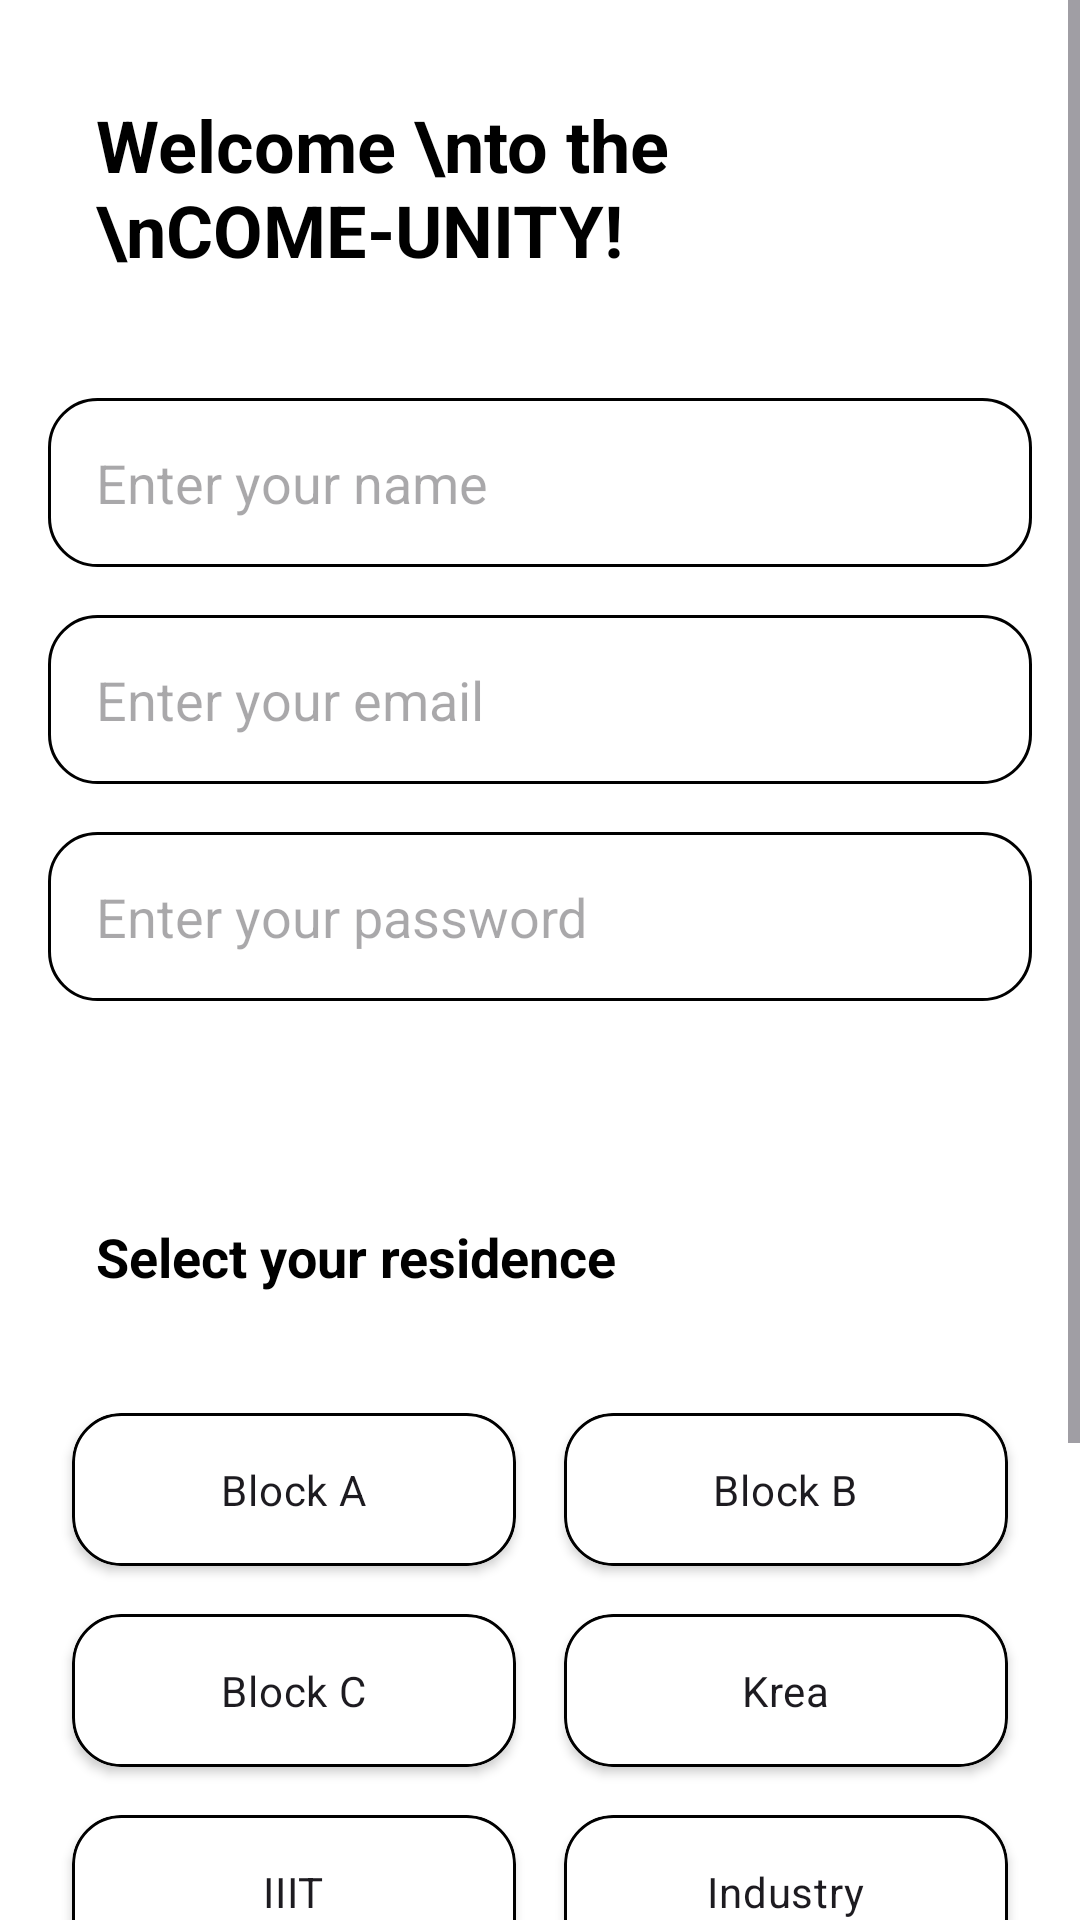

The Android layout XML behind this screen, and the referenced resources:
<!-- AndroidManifest.xml: application theme Theme.ComeUnity -->
<!-- res/layout/activity_sign_up.xml -->
<?xml version="1.0" encoding="utf-8"?>
<ScrollView xmlns:android="http://schemas.android.com/apk/res/android"
    android:layout_width="match_parent"
    android:layout_height="match_parent"
    xmlns:app="http://schemas.android.com/apk/res-auto"
    android:fillViewport="true">

    <LinearLayout
        android:layout_width="match_parent"
        android:layout_height="wrap_content"
        android:orientation="vertical"
        android:background="@color/white"
        android:padding="16dp">

        <TextView
            android:id="@+id/greetingTextView"
            android:layout_width="wrap_content"
            android:layout_height="wrap_content"
            android:text="Welcome \nto the \nCOME-UNITY!"
            android:textColor="@color/black"
            android:textSize="24sp"
            android:textStyle="bold"
            android:textAlignment="textStart"
            android:layout_marginBottom="24dp"
            android:padding="16dp" />

        <EditText
            android:id="@+id/nameEditText"
            android:layout_width="match_parent"
            android:layout_height="wrap_content"
            android:hint="Enter your name"
            android:inputType="textPersonName"
            android:layout_marginBottom="16dp"
            android:background="@drawable/rounded_background" />

        <EditText
            android:id="@+id/emailEditText"
            android:layout_width="match_parent"
            android:layout_height="wrap_content"
            android:hint="Enter your email"
            android:inputType="textEmailAddress"
            android:layout_marginBottom="16dp"
            android:background="@drawable/rounded_background" />

        <EditText
            android:id="@+id/passwordEditText"
            android:layout_width="match_parent"
            android:layout_height="wrap_content"
            android:hint="Enter your password"
            android:inputType="textPassword"
            android:layout_marginBottom="16dp"
            android:background="@drawable/rounded_background" />

        <ImageButton
            android:id="@+id/passwordToggle"
            android:layout_width="35dp"
            android:layout_height="25dp"
            android:scaleType="fitXY"
            android:src="@drawable/closed_eye"
            android:background="?attr/selectableItemBackgroundBorderless"
            android:layout_gravity="end"
            android:layout_marginBottom="16dp" />

        <TextView
            android:id="@+id/residenceTextView"
            android:layout_width="wrap_content"
            android:layout_height="wrap_content"
            android:text="Select your residence"
            android:textSize="18sp"
            android:layout_marginBottom="16dp"
            android:textColor="@color/black"
            android:textStyle="bold"
            android:padding="16dp" />

        <GridLayout
            android:id="@+id/residenceGridLayout"
            android:layout_width="match_parent"
            android:layout_height="wrap_content"
            android:columnCount="2"
            android:layout_marginBottom="16dp"
            android:orientation="horizontal">

            
            <androidx.cardview.widget.CardView
                android:layout_width="0dp"
                android:layout_height="wrap_content"
                android:layout_margin="8dp"
                android:layout_columnWeight="1"
                app:cardCornerRadius="16dp"
                android:backgroundTint="@color/white">

                <RadioButton
                    android:id="@+id/blockA"
                    android:layout_width="match_parent"
                    android:layout_height="match_parent"
                    android:text="Block A"
                    android:gravity="center"
                    android:button="@drawable/rounded_radiobutton"
                    android:padding="16dp"
                    android:background="@drawable/rounded_background" />
            </androidx.cardview.widget.CardView>

            
            <androidx.cardview.widget.CardView
                android:layout_width="0dp"
                android:layout_height="wrap_content"
                android:layout_margin="8dp"
                android:layout_columnWeight="1"
                app:cardCornerRadius="16dp"
                android:backgroundTint="@color/white">

                <RadioButton
                    android:id="@+id/blockB"
                    android:layout_width="match_parent"
                    android:layout_height="match_parent"
                    android:text="Block B"
                    android:gravity="center"
                    android:button="@drawable/rounded_radiobutton"
                    android:padding="16dp"
                    android:background="@drawable/rounded_background" />
            </androidx.cardview.widget.CardView>

            
            <androidx.cardview.widget.CardView
                android:layout_width="0dp"
                android:layout_height="wrap_content"
                android:layout_margin="8dp"
                android:layout_columnWeight="1"
                app:cardCornerRadius="16dp"
                android:backgroundTint="@color/white">

                <RadioButton
                    android:id="@+id/blockC"
                    android:layout_width="match_parent"
                    android:layout_height="match_parent"
                    android:text="Block C"
                    android:gravity="center"
                    android:button="@drawable/rounded_radiobutton"
                    android:padding="16dp"
                    android:background="@drawable/rounded_background" />
            </androidx.cardview.widget.CardView>

            
            <androidx.cardview.widget.CardView
                android:layout_width="0dp"
                android:layout_height="wrap_content"
                android:layout_margin="8dp"
                android:layout_columnWeight="1"
                app:cardCornerRadius="16dp"
                android:backgroundTint="@color/white">

                <RadioButton
                    android:id="@+id/krea"
                    android:layout_width="match_parent"
                    android:layout_height="match_parent"
                    android:text="Krea"
                    android:gravity="center"
                    android:button="@drawable/rounded_radiobutton"
                    android:padding="16dp"
                    android:background="@drawable/rounded_background" />
            </androidx.cardview.widget.CardView>

            
            <androidx.cardview.widget.CardView
                android:layout_width="0dp"
                android:layout_height="wrap_content"
                android:layout_margin="8dp"
                android:layout_columnWeight="1"
                app:cardCornerRadius="16dp"
                android:backgroundTint="@color/white">

                <RadioButton
                    android:id="@+id/iiit"
                    android:layout_width="match_parent"
                    android:layout_height="match_parent"
                    android:text="IIIT"
                    android:gravity="center"
                    android:button="@drawable/rounded_radiobutton"
                    android:padding="16dp"
                    android:background="@drawable/rounded_background" />
            </androidx.cardview.widget.CardView>

            
            <androidx.cardview.widget.CardView
                android:layout_width="0dp"
                android:layout_height="wrap_content"
                android:layout_margin="8dp"
                android:layout_columnWeight="1"
                app:cardCornerRadius="16dp"
                android:backgroundTint="@color/white">

                <RadioButton
                    android:id="@+id/industry"
                    android:layout_width="match_parent"
                    android:layout_height="match_parent"
                    android:text="Industry"
                    android:gravity="center"
                    android:button="@drawable/rounded_radiobutton"
                    android:padding="16dp"
                    android:background="@drawable/rounded_background" />
            </androidx.cardview.widget.CardView>
        </GridLayout>

        <EditText
            android:id="@+id/flatNumberEditText"
            android:layout_width="match_parent"
            android:layout_height="wrap_content"
            android:hint="Enter your flat number"
            android:inputType="text"
            android:layout_marginBottom="16dp"
            android:background="@drawable/rounded_background" />

        <Button
            android:id="@+id/signUpButton"
            android:layout_width="match_parent"
            android:layout_height="wrap_content"
            android:background="@drawable/rounded_button"
            android:text="Sign Up"
            android:textColor="@android:color/white" />

        <TextView
            android:id="@+id/signInTextView"
            android:layout_width="wrap_content"
            android:layout_height="wrap_content"
            android:text="Already have an account? Login Here"
            android:textColor="@color/black"
            android:layout_marginTop="16dp" />
    </LinearLayout>
</ScrollView>
<!-- resources referenced by this layout -->
<resources>
  <color name="black">#FF000000</color>
  <color name="white">#FFFFFFFF</color>
  <!-- drawable rounded_background (drawable) -->
  <shape xmlns:android="http://schemas.android.com/apk/res/android">
      <solid android:color="@android:color/white" />
      <corners android:radius="16dp" />
      <stroke android:width="1dp" android:color="@android:color/black" />
      <padding android:left="16dp" android:top="16dp" android:right="16dp" android:bottom="16dp"/>
  </shape>
  <!-- drawable rounded_radiobutton (drawable) -->
  <selector xmlns:android="http://schemas.android.com/apk/res/android">
      <item android:state_checked="true">
          <shape>
              <solid android:color="@android:color/white" />
              <corners android:radius="16dp" />
              <stroke android:width="2dp" android:color="@color/black" />
          </shape>
      </item>
      <item android:state_checked="false">
          <shape>
              <solid android:color="@android:color/white" />
              <corners android:radius="16dp" />
              <stroke android:width="2dp" android:color="@color/black" />
          </shape>
      </item>
  </selector>
  <style name="Theme.ComeUnity" parent="Base.Theme.ComeUnity" />
  <style name="Base.Theme.ComeUnity" parent="Theme.Material3.DayNight.NoActionBar">
          
          
      </style>
</resources>
